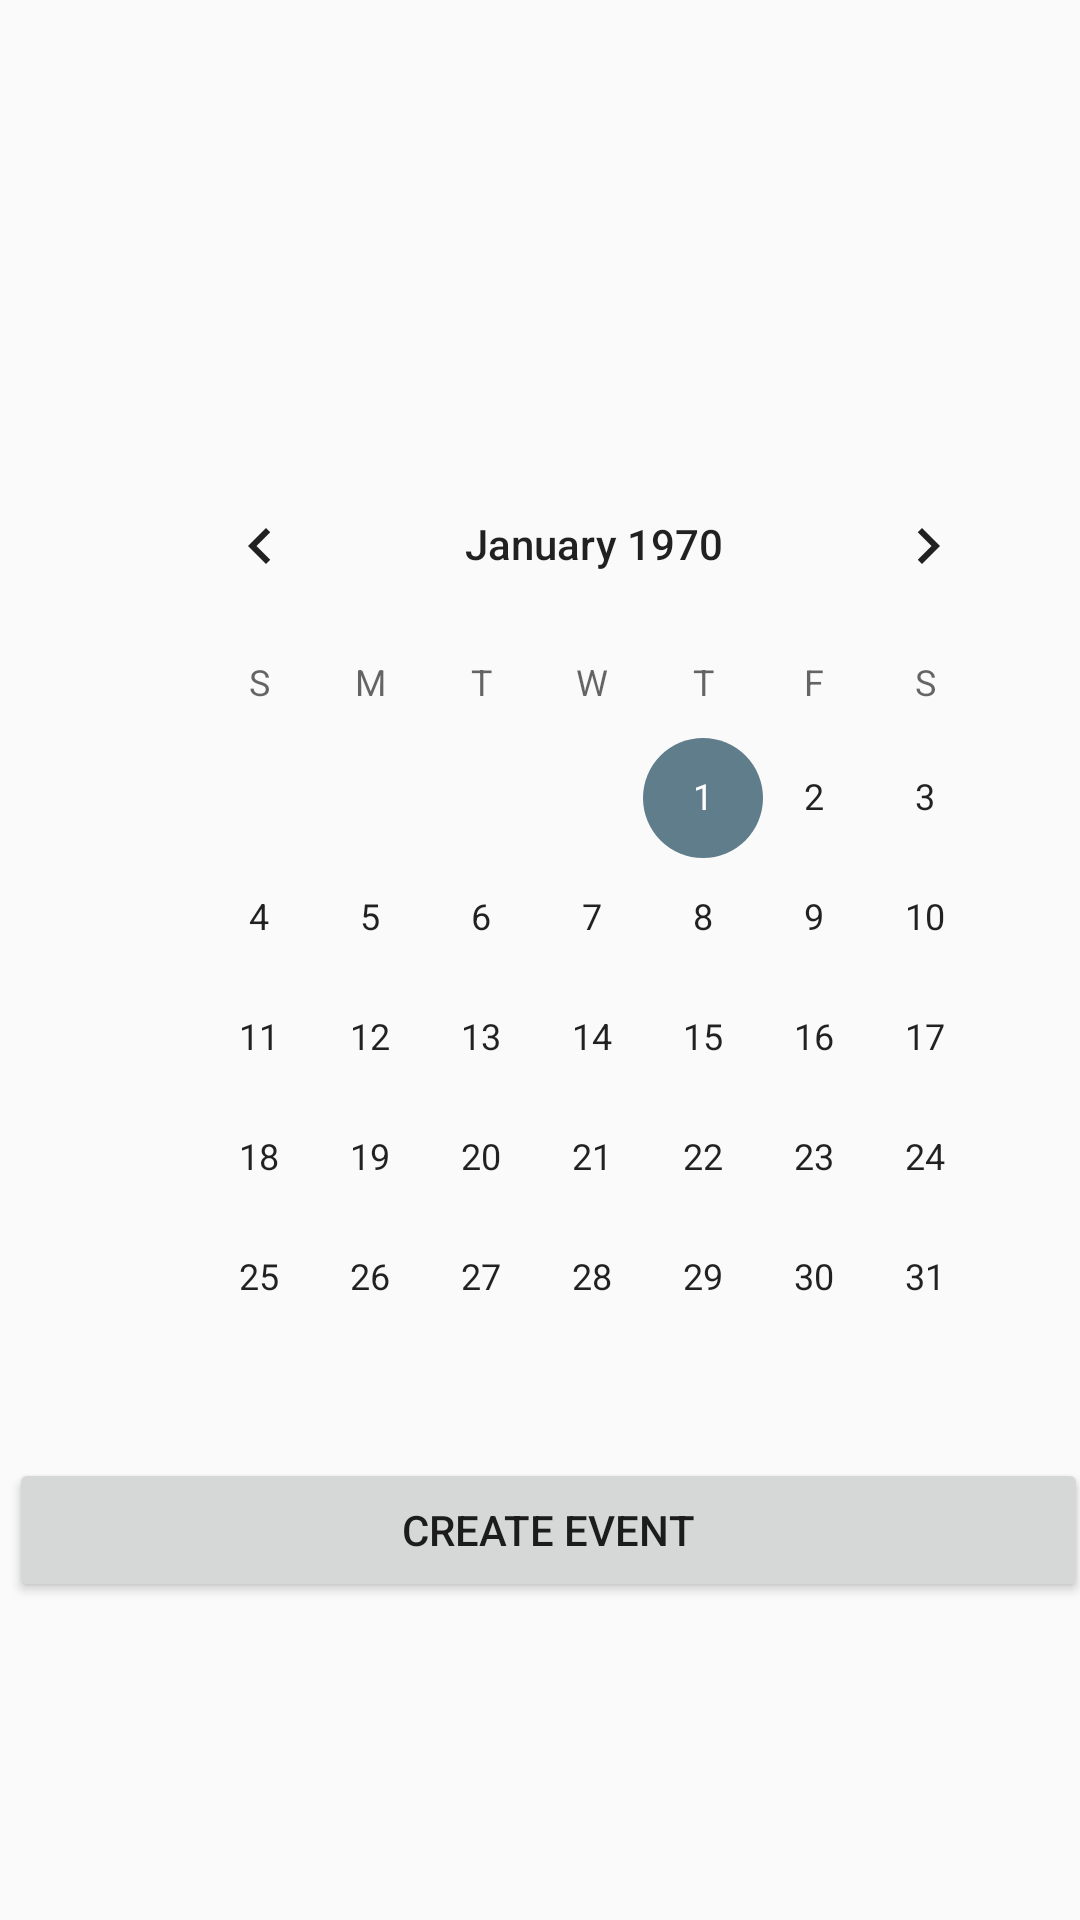

Android layout source for this screen:
<!-- AndroidManifest.xml: application theme AppTheme -->
<!-- res/layout/activity_calendar_view.xml -->
<?xml version="1.0" encoding="utf-8"?>
<RelativeLayout xmlns:android="http://schemas.android.com/apk/res/android"
    xmlns:tools="http://schemas.android.com/tools"
    android:layout_width="match_parent"
    android:layout_height="match_parent">


    <TextView
        android:id="@+id/currentDate"
        android:layout_width="200dp"
        android:layout_height="48dp"
        android:layout_marginLeft="48dp"
        android:layout_marginTop="100dp"
        android:textAlignment="center"
        android:layout_centerHorizontal="true"
        android:textSize="18dp"
        android:gravity="center"/>

    <LinearLayout
        android:layout_width="300dp"
        android:layout_height="wrap_content"
        android:layout_marginLeft="48dp"
        android:layout_marginTop="148dp">

        <CalendarView
            android:id="@+id/calendarView"
            android:layout_width="wrap_content"
            android:layout_height="320dp">
        </CalendarView>
    </LinearLayout>

    <Button
        android:id="@+id/create_eventbut"
        android:layout_width="wrap_content"
        android:layout_height="wrap_content"
        android:layout_alignParentLeft="true"
        android:layout_alignParentTop="true"
        android:layout_alignParentRight="true"
        android:layout_marginLeft="3dp"
        android:layout_marginTop="486dp"
        android:layout_marginRight="-3dp"
        android:text="Create Event" />

</RelativeLayout>
<!-- resources referenced by this layout -->
<resources>
  <style name="AppTheme" parent="Theme.AppCompat.Light.DarkActionBar">
          
          <item name="colorPrimary">#009688</item>
          <item name="colorPrimaryDark">#00796B</item>
          <item name="colorAccent">#607D8B</item>
      </style>
</resources>
